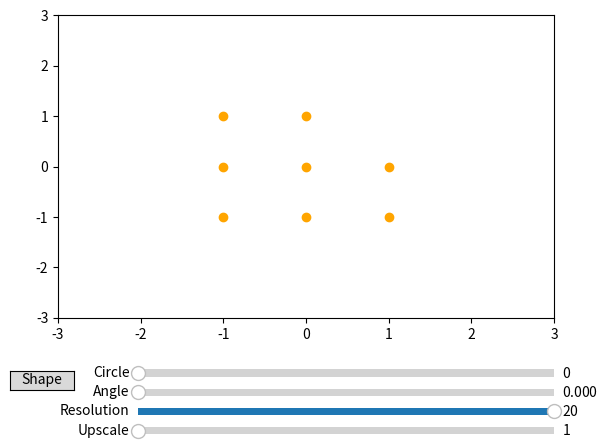

Recreate this plot in Python.
import matplotlib.pyplot as plt
from matplotlib.widgets import Slider, Button
import numpy as np
import math
def drawShape(Xk: np.ndarray,numCircles: int, mult: int = 0):
    N = len(Xk)
    numSamples = mult*N
    freq = np.fft.fftfreq(N) 
    w = 2*np.pi

    Xk_zero: int = Xk[0]
    Xk_dict: list[dict] = [{'coefficents' : Xk[i], 'freq': freq[i]}  for i in range(1,len(freq))]
    Xk_dict.sort(key = lambda a: np.abs(a.get('freq')))

    xn: np.ndarray = Xk_zero*np.ones(numSamples,dtype = 'complex_')
    for n in range(numSamples):
        for k, X in enumerate(Xk_dict[0:(numCircles)]):
            xn[n] = xn[n] + X.get('coefficents')*np.exp(1j*(w*X.get('freq')*n/mult))
    return (1/N)*xn

def shapeLinearTransformation(shape : np.array, angle, pose = 0):
    shapePolar = [shape.real,shape.imag]
    A = np.array([[math.cos(angle), math.sin(angle)],\
                  [-math.sin(angle), math.cos(angle)]])
    return np.matmul(A,shapePolar) + pose

def upscaleShape(shape, mult: int = 2):
    N = shape.shape[0]
    return np.array([shape[i//mult] + (1/mult)*(i - mult*(i//mult))*(shape[(i//mult + 1)%N] - shape[i//mult]) for i in range(mult*N)])

def polar2imag(shape):
    return np.array([shape[0][i] + 1j*shape[1][i] for i in range(shape.shape[1])])

maxCircles = 40
shapeK: np.ndarray = np.transpose(np.array([[-.5,-1],[-.5,0],[-.5,1],[0,1],[0,.5],[.5,1],[1,1],[0,0],[1,-1],[.5,-1],[0,-.5],[0,-1]])) #K
shapeL: np.ndarray = np.transpose(np.array([[-1,-1],[-1,0],[-1,1],[0,1],[0,0],[1,0],[1,-1],[0,-1]])) #L

originalShape: np.ndarray = shapeL
originalShapeComplex: np.ndarray = np.array([originalShape[0][i] + 1j*originalShape[1][i] for i in range(originalShape.shape[1])])

fig, ax = plt.subplots()

lineShape, = ax.plot(originalShape[0], originalShape[1])
lineShape.set_linestyle("none")
lineShape.set_marker("o")
lineShape.set_c("orange")

lineDrawing, = ax.plot([], [])
lineDrawing.set_c("b")


plt.xlim([-3, 3])
plt.ylim([-3, 3])

plt.subplots_adjust(bottom=0.25)

axCircle = plt.axes([0.25, 0.12, 0.65, 0.03])
circlesSlider =  Slider(
    ax=axCircle,
    label='Circle',
    valmin = 0,
    valstep = 1,
    valmax = maxCircles,
    valinit = 0
)

axAngle = plt.axes([0.25, 0.08, 0.65, 0.03])
angleSlider =  Slider(
    ax=axAngle,
    label='Angle',
    valmin=0,
    valmax = 2*np.pi,
    valinit = 0
)

axRes = plt.axes([0.25, 0.04, 0.65, 0.03])
resSlider =  Slider(
    ax=axRes,
    label= 'Resolution',
    valmin= 1,
    valstep = 1,
    valmax = 20,
    valinit = 20
)

axUpscale = plt.axes([0.25, 0.0, 0.65, 0.03])
upscaleSlider =  Slider(
    ax=axUpscale,
    label= 'Upscale',
    valmin= 1,
    valstep = 1,
    valmax = 5,
    valinit = 1
)

shapeChangeAx = plt.axes([0.05, 0.1, 0.1, 0.04])
button = Button(shapeChangeAx, 'Shape', hovercolor='0.975')

def update(val):
    shapeTransformed = upscaleShape(polar2imag(shapeLinearTransformation(originalShapeComplex, angleSlider.val, 0)),upscaleSlider.val)
    newShapeComplex: np.ndarray = drawShape(np.fft.fft(shapeTransformed), circlesSlider.val, resSlider.val)

    lineDrawing.set_xdata(newShapeComplex.real)
    lineDrawing.set_ydata(newShapeComplex.imag)

    lineShape.set_xdata(shapeTransformed.real)
    lineShape.set_ydata(shapeTransformed.imag)
    circlesSlider.valmax = shapeTransformed.shape[0]


circlesSlider.on_changed(update)
angleSlider.on_changed(update)
resSlider.on_changed(update)
upscaleSlider.on_changed(update)
plt.show()